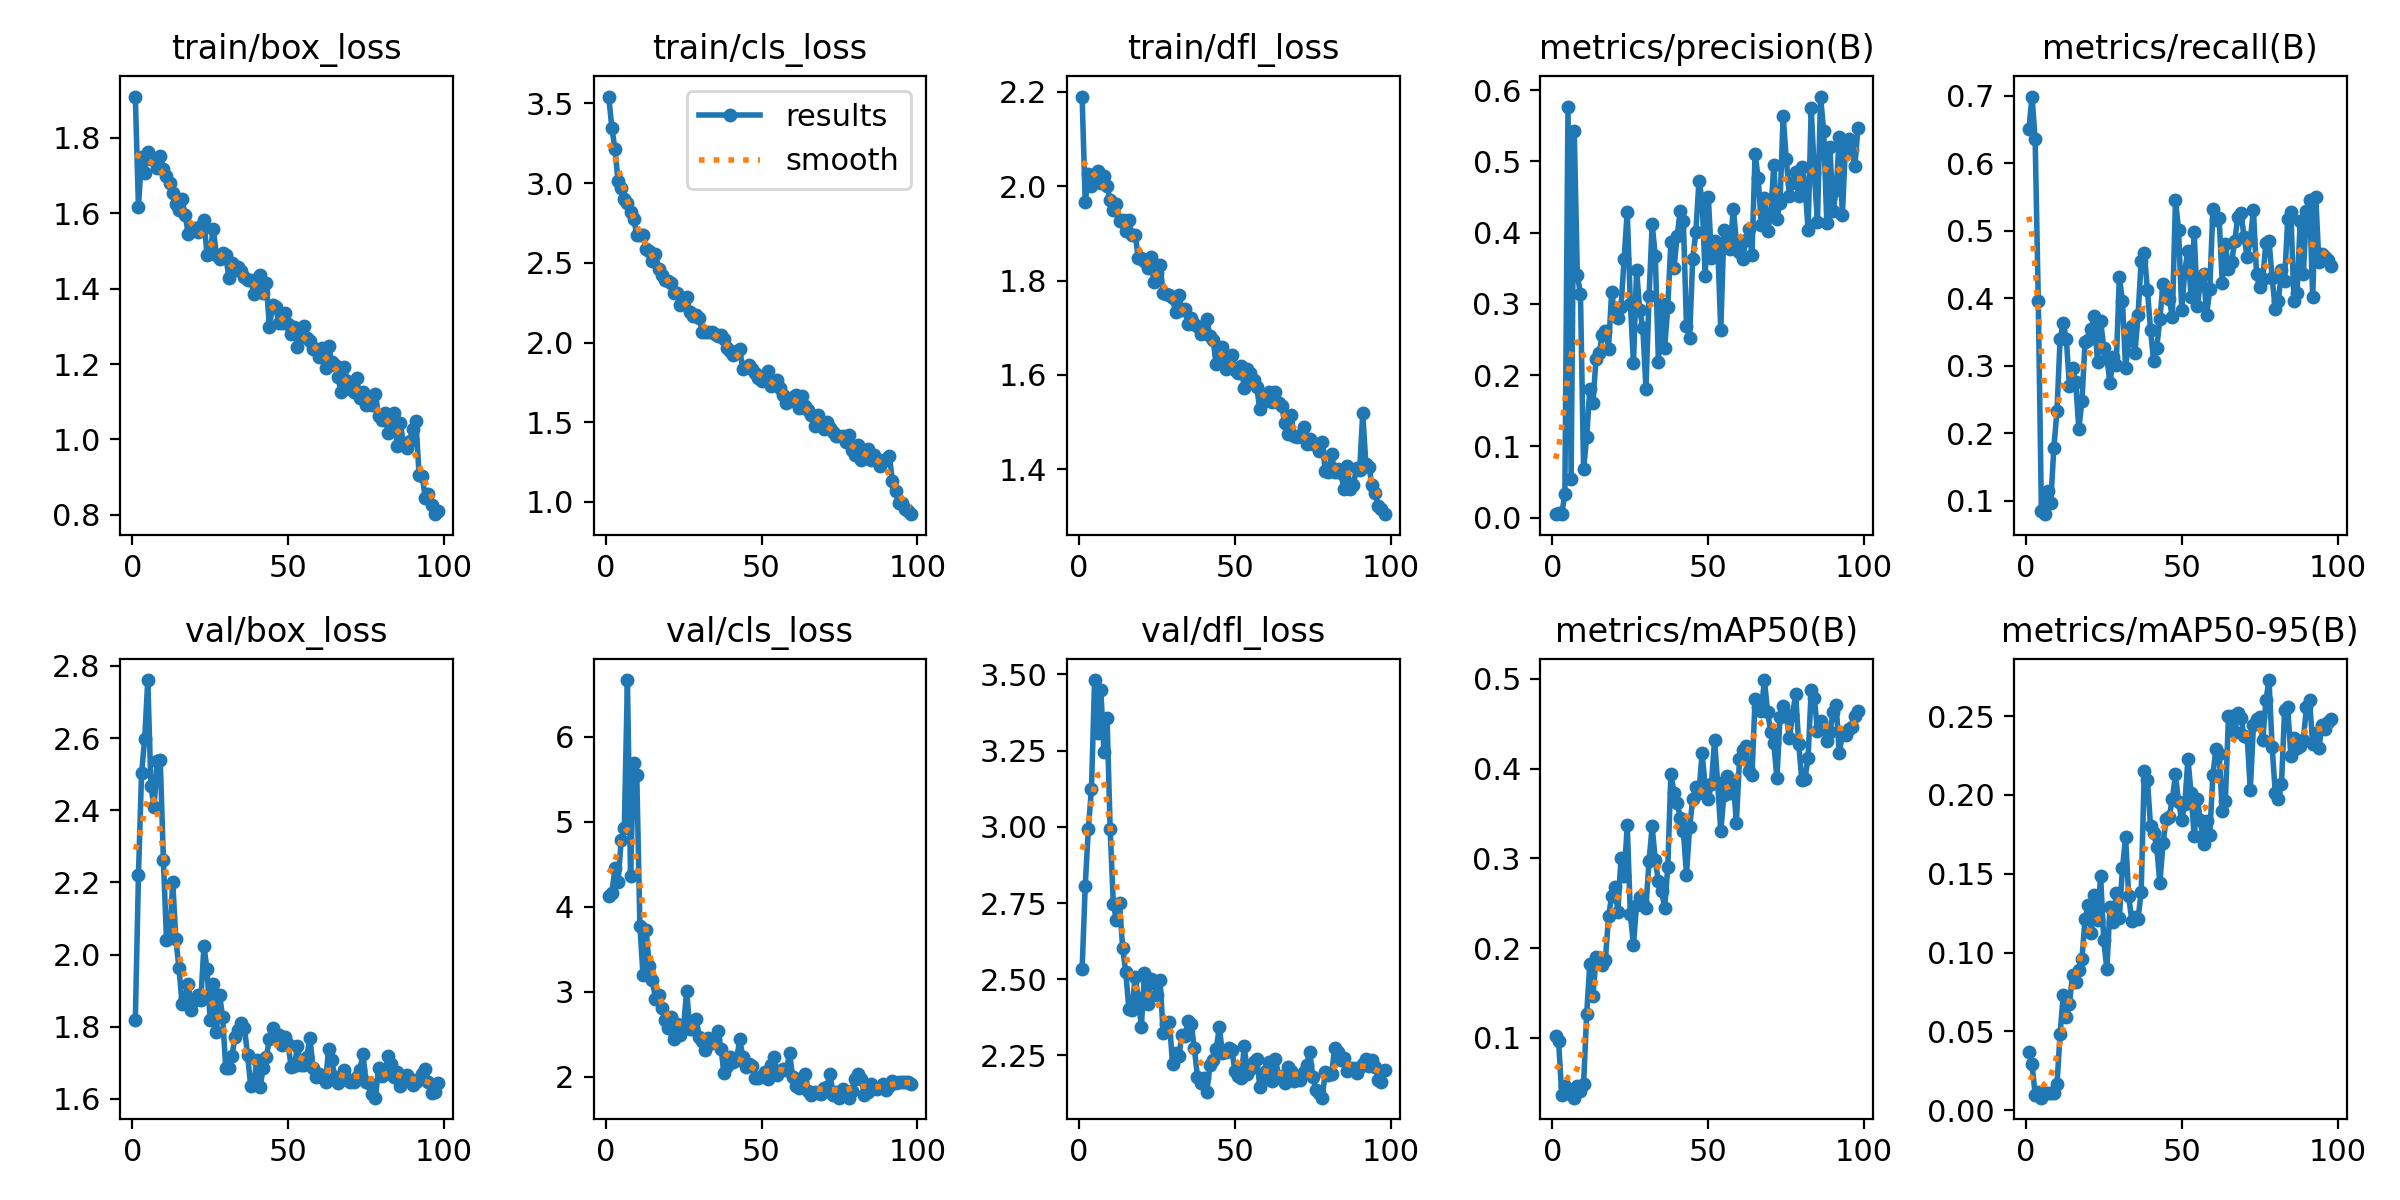

Data behind this chart, as committed beside it:
epoch, time, train/box_loss, train/cls_loss, train/dfl_loss, metrics/precision(B), metrics/recall(B), metrics/mAP50(B), metrics/mAP50-95(B), val/box_loss, val/cls_loss, val/dfl_loss, lr/pg0, lr/pg1, lr/pg2
1, 640.3, 1.91, 3.543, 2.19, 0.0048, 0.6513, 0.102, 0.03677, 1.818, 4.128, 2.533, 0.000225, 0.000225, 0.000225
2, 1364, 1.618, 3.349, 1.966, 0.00663, 0.6992, 0.09599, 0.02907, 2.219, 4.162, 2.807, 0.0004579, 0.0004579, 0.0004579
3, 1885, 1.749, 3.213, 2.026, 0.0047, 0.6357, 0.03572, 0.01, 2.503, 4.452, 2.994, 0.0006861, 0.0006861, 0.0006861
4, 2093, 1.707, 3.01, 2.001, 0.03347, 0.3962, 0.04676, 0.01171, 2.597, 4.291, 3.125, 0.0009097, 0.0009097, 0.0009097
5, 2292, 1.762, 2.972, 2.026, 0.5763, 0.08482, 0.03846, 0.00803, 2.761, 4.781, 3.481, 0.001128, 0.001128, 0.001128
6, 2489, 1.744, 2.902, 2.032, 0.05416, 0.07998, 0.04122, 0.01075, 2.467, 4.921, 3.307, 0.001188, 0.001188, 0.001188
7, 2699, 1.741, 2.876, 2.007, 0.542, 0.1148, 0.03323, 0.01091, 2.409, 6.669, 3.449, 0.001176, 0.001176, 0.001176
8, 2899, 1.72, 2.819, 2.02, 0.3403, 0.09665, 0.04627, 0.01071, 2.535, 4.362, 3.244, 0.001163, 0.001163, 0.001163
9, 3092, 1.751, 2.777, 2, 0.3138, 0.1788, 0.04107, 0.01084, 2.538, 5.697, 3.355, 0.001151, 0.001151, 0.001151
10, 27263, 1.718, 2.678, 1.97, 0.068, 0.233, 0.04851, 0.01654, 2.263, 5.548, 2.991, 0.001139, 0.001139, 0.001139
11, 27469, 1.699, 2.672, 1.949, 0.1137, 0.3395, 0.1268, 0.04844, 2.041, 3.777, 2.748, 0.001126, 0.001126, 0.001126
12, 27665, 1.681, 2.676, 1.963, 0.18, 0.3631, 0.1827, 0.07299, 2.046, 3.194, 2.693, 0.001114, 0.001114, 0.001114
13, 27994, 1.655, 2.585, 1.927, 0.1613, 0.3394, 0.1461, 0.05895, 2.202, 3.726, 2.75, 0.001102, 0.001102, 0.001102
14, 28313, 1.626, 2.574, 1.928, 0.2225, 0.2693, 0.1902, 0.06765, 2.043, 3.3, 2.603, 0.001089, 0.001089, 0.001089
15, 28632, 1.608, 2.509, 1.905, 0.2305, 0.2961, 0.1845, 0.08591, 1.963, 3.137, 2.523, 0.001077, 0.001077, 0.001077
16, 28955, 1.637, 2.556, 1.927, 0.2569, 0.2757, 0.1811, 0.08119, 1.864, 2.913, 2.402, 0.001064, 0.001064, 0.001064
17, 29304, 1.595, 2.463, 1.896, 0.2625, 0.2069, 0.1871, 0.08897, 1.878, 2.959, 2.398, 0.001052, 0.001052, 0.001052
18, 29659, 1.544, 2.426, 1.897, 0.2369, 0.2475, 0.2352, 0.09569, 1.919, 2.811, 2.509, 0.00104, 0.00104, 0.00104
19, 29982, 1.558, 2.39, 1.849, 0.3169, 0.3348, 0.2578, 0.1213, 1.846, 2.669, 2.438, 0.001027, 0.001027, 0.001027
20, 30305, 1.562, 2.389, 1.848, 0.2838, 0.3386, 0.2681, 0.1305, 1.874, 2.572, 2.345, 0.001015, 0.001015, 0.001015
21, 30636, 1.549, 2.374, 1.842, 0.28, 0.354, 0.2406, 0.1123, 1.889, 2.704, 2.519, 0.001002, 0.001002, 0.001002
22, 31191, 1.565, 2.313, 1.826, 0.2955, 0.3744, 0.3, 0.1365, 1.873, 2.438, 2.419, 0.0009901, 0.0009901, 0.0009901
23, 31732, 1.582, 2.312, 1.85, 0.3632, 0.305, 0.2804, 0.1208, 2.023, 2.622, 2.501, 0.0009778, 0.0009778, 0.0009778
24, 32270, 1.489, 2.239, 1.798, 0.4293, 0.3664, 0.3366, 0.1484, 1.959, 2.486, 2.487, 0.0009654, 0.0009654, 0.0009654
25, 32804, 1.498, 2.262, 1.817, 0.3002, 0.327, 0.2376, 0.1078, 1.819, 2.589, 2.447, 0.000953, 0.000953, 0.000953
26, 33320, 1.559, 2.284, 1.833, 0.217, 0.3119, 0.2039, 0.08949, 1.917, 3.007, 2.496, 0.0009406, 0.0009406, 0.0009406
27, 33841, 1.49, 2.194, 1.773, 0.3478, 0.2742, 0.2485, 0.1292, 1.786, 2.561, 2.323, 0.0009283, 0.0009283, 0.0009283
28, 34369, 1.477, 2.169, 1.771, 0.291, 0.3128, 0.2571, 0.1195, 1.889, 2.566, 2.353, 0.0009159, 0.0009159, 0.0009159
29, 34909, 1.494, 2.17, 1.769, 0.2665, 0.301, 0.2486, 0.1378, 1.827, 2.684, 2.36, 0.0009035, 0.0009035, 0.0009035
30, 35569, 1.489, 2.151, 1.763, 0.1807, 0.4316, 0.2452, 0.1221, 1.686, 2.473, 2.223, 0.0008911, 0.0008911, 0.0008911
31, 35776, 1.429, 2.069, 1.733, 0.3111, 0.3958, 0.2972, 0.1537, 1.686, 2.415, 2.259, 0.0008787, 0.0008787, 0.0008787
32, 35973, 1.467, 2.064, 1.77, 0.4117, 0.2965, 0.3356, 0.173, 1.72, 2.309, 2.247, 0.0008664, 0.0008664, 0.0008664
33, 36164, 1.449, 2.067, 1.737, 0.3669, 0.3378, 0.2979, 0.1358, 1.772, 2.455, 2.317, 0.000854, 0.000854, 0.000854
34, 36351, 1.457, 2.066, 1.74, 0.2185, 0.359, 0.2742, 0.1198, 1.791, 2.393, 2.314, 0.0008416, 0.0008416, 0.0008416
35, 36544, 1.447, 2.051, 1.708, 0.3003, 0.3186, 0.264, 0.1229, 1.81, 2.441, 2.363, 0.0008293, 0.0008293, 0.0008293
36, 36740, 1.43, 2.04, 1.72, 0.2384, 0.3752, 0.245, 0.1212, 1.797, 2.537, 2.352, 0.0008169, 0.0008169, 0.0008169
37, 36942, 1.424, 2.05, 1.707, 0.2954, 0.4555, 0.29, 0.1387, 1.72, 2.33, 2.273, 0.0008045, 0.0008045, 0.0008045
38, 37131, 1.423, 2.02, 1.703, 0.387, 0.4676, 0.3945, 0.2153, 1.637, 2.038, 2.18, 0.0007921, 0.0007921, 0.0007921
39, 37326, 1.387, 1.963, 1.687, 0.3505, 0.4126, 0.373, 0.2095, 1.645, 2.127, 2.158, 0.0007797, 0.0007797, 0.0007797
40, 37528, 1.409, 1.949, 1.69, 0.3946, 0.3533, 0.3618, 0.1802, 1.707, 2.228, 2.176, 0.0007674, 0.0007674, 0.0007674
41, 37725, 1.436, 1.923, 1.718, 0.4303, 0.3068, 0.3453, 0.1759, 1.632, 2.17, 2.132, 0.000755, 0.000755, 0.000755
42, 37923, 1.388, 1.945, 1.682, 0.4159, 0.3269, 0.3304, 0.167, 1.686, 2.192, 2.219, 0.0007426, 0.0007426, 0.0007426
43, 38126, 1.415, 1.96, 1.674, 0.2682, 0.3695, 0.2817, 0.1442, 1.716, 2.439, 2.235, 0.0007302, 0.0007302, 0.0007302
44, 38322, 1.298, 1.835, 1.622, 0.2522, 0.4216, 0.3348, 0.1692, 1.765, 2.234, 2.271, 0.0007179, 0.0007179, 0.0007179
45, 38933, 1.356, 1.848, 1.645, 0.3634, 0.4098, 0.3657, 0.1848, 1.795, 2.108, 2.342, 0.0007055, 0.0007055, 0.0007055
46, 39141, 1.351, 1.857, 1.658, 0.4004, 0.3988, 0.3796, 0.1862, 1.768, 2.154, 2.257, 0.0006931, 0.0006931, 0.0006931
47, 39341, 1.31, 1.831, 1.613, 0.4721, 0.3726, 0.3733, 0.1973, 1.777, 2.13, 2.261, 0.0006808, 0.0006808, 0.0006808
48, 39538, 1.309, 1.809, 1.624, 0.4469, 0.5456, 0.417, 0.213, 1.749, 1.985, 2.274, 0.0006684, 0.0006684, 0.0006684
49, 39737, 1.335, 1.775, 1.642, 0.3384, 0.5013, 0.3808, 0.1954, 1.772, 1.985, 2.269, 0.000656, 0.000656, 0.000656
50, 39933, 1.307, 1.756, 1.61, 0.4502, 0.3832, 0.3666, 0.1842, 1.751, 2.01, 2.2, 0.0006436, 0.0006436, 0.0006436
51, 40131, 1.281, 1.795, 1.604, 0.3649, 0.4408, 0.3824, 0.1943, 1.687, 2.055, 2.183, 0.0006312, 0.0006312, 0.0006312
52, 40328, 1.299, 1.823, 1.619, 0.3878, 0.4707, 0.4318, 0.2228, 1.69, 1.97, 2.176, 0.0006189, 0.0006189, 0.0006189
53, 40525, 1.244, 1.73, 1.572, 0.3835, 0.4024, 0.3836, 0.2011, 1.746, 2.135, 2.28, 0.0006065, 0.0006065, 0.0006065
54, 40729, 1.277, 1.745, 1.613, 0.2626, 0.4976, 0.33, 0.1738, 1.694, 2.231, 2.191, 0.0005941, 0.0005941, 0.0005941
55, 42487, 1.301, 1.765, 1.605, 0.4041, 0.3891, 0.3709, 0.1975, 1.694, 2.023, 2.205, 0.0005818, 0.0005818, 0.0005818
56, 42674, 1.268, 1.716, 1.589, 0.4007, 0.4232, 0.3918, 0.1839, 1.716, 2.071, 2.23, 0.0005694, 0.0005694, 0.0005694
57, 42862, 1.261, 1.67, 1.574, 0.377, 0.4363, 0.3732, 0.1689, 1.768, 2.093, 2.24, 0.000557, 0.000557, 0.000557
58, 43054, 1.241, 1.62, 1.527, 0.4337, 0.3758, 0.3858, 0.1835, 1.687, 2.077, 2.148, 0.0005446, 0.0005446, 0.0005446
59, 43243, 1.239, 1.631, 1.543, 0.3876, 0.4134, 0.3399, 0.1748, 1.661, 2.275, 2.183, 0.0005322, 0.0005322, 0.0005322
60, 43429, 1.22, 1.655, 1.547, 0.3725, 0.5324, 0.4102, 0.2127, 1.668, 1.999, 2.199, 0.0005199, 0.0005199, 0.0005199
... 38 more rows
